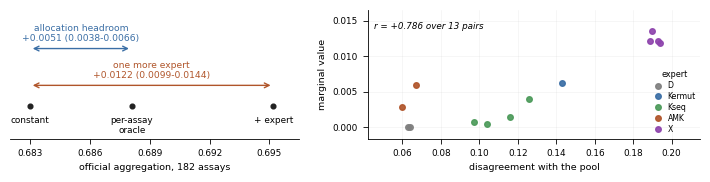
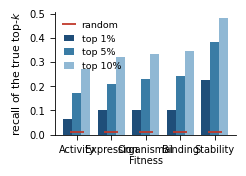

Python code for these plots, in order:
"""IJCAI variants of the two figures.

The parent make_figs.py authors them at 3.4 in wide for ACM/ICML columns. IJCAI's column is
(7.0 - 0.25)/2 = 3.375 in, and the build includes figures at 0.86 of that, so the artwork is authored
here at 2.90 in: the scale factor becomes 1.00 and an 8.5pt label renders at 8.5pt instead of 6.8pt.
"""
import matplotlib
matplotlib.use("Agg")
import matplotlib.pyplot as plt
import numpy as np

W = 2.30                      # matches 0.68 * IJCAI column width (3.375 in)
plt.rcParams.update({"font.size": 8.5, "axes.linewidth": 0.6, "xtick.major.width": 0.6,
                     "ytick.major.width": 0.6, "font.family": "DejaVu Sans"})

# ---------------------------------------------------------------- Figure 1
# Full-width, two panels: the two levers (left) and the thirteen expert-into-pool points (right).
# The right panel is the claim the title makes; it had only ever existed as a table.
const, oracle, poolB = 0.6830, 0.6881, 0.6952

# thirteen expert-into-pool points, from the run that produced r = +0.786
PTS = [
    ("D",      0.064, 0.0000, "4-expert pool"),
    ("Kermut", 0.143, 0.0062, "4-expert pool"),
    ("Kseq",   0.104, 0.0004, "4-expert pool"),
    ("AMK",    0.060, 0.0028, "4-expert pool"),
    ("X",      0.194, 0.0118, "4-expert pool"),
    ("Kseq",   0.126, 0.0040, "into D+Kermut"),
    ("AMK",    0.067, 0.0060, "into D+Kermut"),
    ("X",      0.190, 0.0136, "into D+Kermut"),
    ("D",      0.063, 0.0001, "into Kermut+AMK"),
    ("Kseq",   0.116, 0.0014, "into Kermut+AMK"),
    ("X",      0.189, 0.0122, "into Kermut+AMK"),
    ("Kseq",   0.097, 0.0007, "into D+K+AMK"),
    ("X",      0.193, 0.0122, "into D+K+AMK"),
]
COL = {"D": "#7f7f7f", "Kermut": "#3a6ea5", "Kseq": "#4c9a5a", "AMK": "#b0552a", "X": "#8e44ad"}

fig, (ax1, ax2) = plt.subplots(1, 2, figsize=(7.0, 1.68), gridspec_kw={"width_ratios": [1, 1.15]})

# --- left: the two levers from one origin
ax1.set_xlim(0.6820, 0.6965); ax1.set_ylim(-0.9, 2.6)
ax1.annotate("", xy=(oracle, 1.55), xytext=(const, 1.55),
             arrowprops=dict(arrowstyle="<->", lw=1.0, color="#3a6ea5"))
ax1.text((const + oracle) / 2, 1.70, "allocation headroom\n+0.0051 (0.0038-0.0066)",
         ha="center", va="bottom", fontsize=6.6, color="#3a6ea5", linespacing=1.15)
ax1.annotate("", xy=(poolB, 0.55), xytext=(const, 0.55),
             arrowprops=dict(arrowstyle="<->", lw=1.0, color="#b0552a"))
ax1.text((const + poolB) / 2, 0.70, "one more expert\n+0.0122 (0.0099-0.0144)",
         ha="center", va="bottom", fontsize=6.6, color="#b0552a", linespacing=1.15)
for x, lab in ((const, "constant"), (oracle, "per-assay\noracle"), (poolB, "+ expert")):
    ax1.plot([x], [0.0], "o", ms=3.4, color="#222", zorder=4)
    ax1.text(x, -0.28, lab, ha="center", va="top", fontsize=6.4, linespacing=1.1)
ax1.set_yticks([])
ax1.set_xticks([0.683, 0.686, 0.689, 0.692, 0.695])
ax1.tick_params(axis="x", labelsize=6.4)
ax1.set_xlabel("official aggregation, 182 assays", fontsize=6.8)
for sp_ in ("left", "right", "top"): ax1.spines[sp_].set_visible(False)

# --- right: the thirteen points
for name, d, m, pool in PTS:
    ax2.plot(d, m, "o", ms=4.0, color=COL[name], alpha=0.92, zorder=4, label=name if pool == "4-expert pool" else None)
ax2.set_xlabel("disagreement with the pool", fontsize=6.8)
ax2.set_ylabel("marginal value", fontsize=6.8)
ax2.tick_params(labelsize=6.4)
ax2.grid(alpha=0.18, lw=0.4)
ax2.text(0.0455, 0.0148, "r = +0.786 over 13 pairs", fontsize=6.3, style="italic", va="top")
ax2.legend(fontsize=5.6, frameon=False, loc="lower right", handlelength=0.9, labelspacing=0.25,
           borderaxespad=0.2, title="expert", title_fontsize=5.8)
ax2.set_ylim(-0.0016, 0.0165); ax2.set_xlim(0.042, 0.215)
for sp_ in ("right", "top"): ax2.spines[sp_].set_visible(False)

fig.tight_layout(pad=0.25, w_pad=1.6)
fig.savefig("fig1_allocation_vs_expert_ijcai.pdf", bbox_inches="tight")
fig.savefig("fig1_allocation_vs_expert_ijcai.png", dpi=300, bbox_inches="tight")

# ---------------------------------------------------------------- Figure 2
cats = ["Activity", "Expression", "Organismal\nFitness", "Binding", "Stability"]
top1 = [0.0657, 0.1012, 0.1008, 0.1017, 0.2265]
top5 = [0.1720, 0.2090, 0.2284, 0.2435, 0.3837]
top10 = [0.2714, 0.3198, 0.3316, 0.3466, 0.4825]
rand = [0.0101, 0.0100, 0.0101, 0.0104, 0.0100]

x = np.arange(len(cats)); w = 0.26
fig, ax = plt.subplots(figsize=(W, 1.6))
ax.bar(x - w, top1, w, label="top 1%", color="#1f4e79")
ax.bar(x, top5, w, label="top 5%", color="#3a7ca5")
ax.bar(x + w, top10, w, label="top 10%", color="#90b8d4")
ax.plot(x, rand, "_", color="#c0392b", ms=10, mew=1.3, label="random", zorder=5)
ax.set_xticks(x); ax.set_xticklabels(cats, fontsize=7.0)
ax.set_ylabel("recall of the true top-$k$", fontsize=7.8)
ax.tick_params(axis="y", labelsize=7.2)
ax.legend(fontsize=6.8, frameon=False, loc="upper left", handlelength=1.1)
for s in ("top", "right"): ax.spines[s].set_visible(False)
fig.tight_layout(pad=0.15)
fig.savefig("fig2_topk_by_category_ijcai.pdf", bbox_inches="tight")
fig.savefig("fig2_topk_by_category_ijcai.png", dpi=240, bbox_inches="tight")
print("wrote IJCAI-scaled figures")
